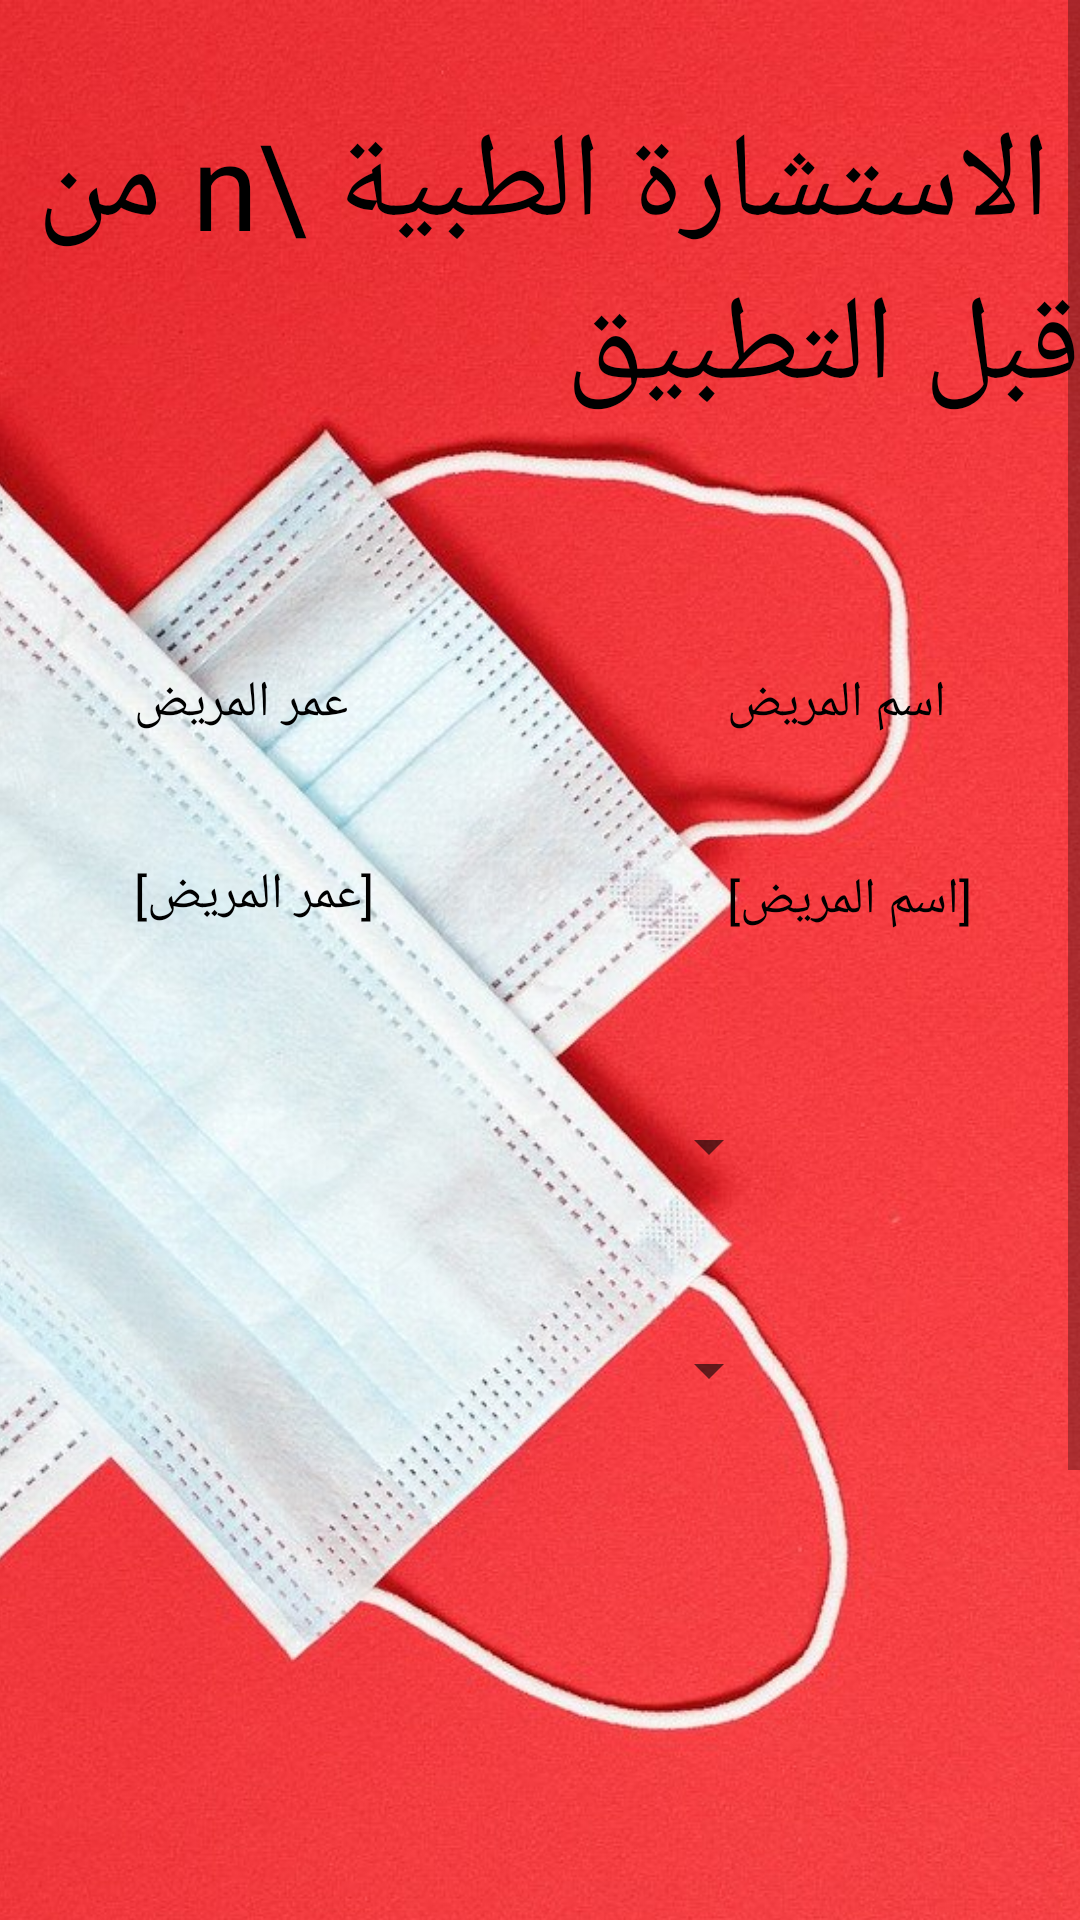

Here is an Android app screen rendered from its layout file. Give the layout XML and the strings, colors and styles it references.
<!-- AndroidManifest.xml: application theme Theme.TheHealthCompass -->
<!-- res/layout/activity_medical_advice_by_application.xml -->
<?xml version="1.0" encoding="utf-8"?>
<RelativeLayout xmlns:android="http://schemas.android.com/apk/res/android"
    xmlns:app="http://schemas.android.com/apk/res-auto"
    xmlns:tools="http://schemas.android.com/tools"
    android:layout_width="match_parent"
    android:layout_height="match_parent"
    android:background="@color/deep_blue"
    tools:context=".medical_advice">

    <ScrollView
        android:layout_width="match_parent"
        android:layout_height="match_parent"
        tools:layout_editor_absoluteX="0dp"
        tools:layout_editor_absoluteY="0dp">

        <androidx.constraintlayout.widget.ConstraintLayout
            android:layout_width="match_parent"
            android:layout_height="wrap_content">

            <ImageView
                android:id="@+id/imageView11"
                android:layout_width="631dp"
                android:layout_height="836dp"
                android:contentDescription="@string/todo"
                android:scaleType="centerCrop"
                app:layout_constraintBottom_toBottomOf="parent"
                app:layout_constraintEnd_toEndOf="parent"
                app:layout_constraintHorizontal_bias="0.245"
                app:layout_constraintStart_toStartOf="parent"
                app:layout_constraintTop_toTopOf="parent"
                app:layout_constraintVertical_bias="1.0"
                app:srcCompat="@drawable/background3" />

            <TextView
                android:id="@+id/TextView2"
                android:layout_width="wrap_content"
                android:layout_height="wrap_content"
                android:text="@string/sick_age"
                android:textColor="@color/black"
                android:textSize="50px"
                app:layout_constraintBottom_toBottomOf="parent"
                app:layout_constraintEnd_toEndOf="parent"
                app:layout_constraintHorizontal_bias="0.155"
                app:layout_constraintStart_toStartOf="parent"
                app:layout_constraintTop_toTopOf="@+id/imageView11"
                app:layout_constraintVertical_bias="0.274" />

            <TextView
                android:id="@+id/TextView1"
                android:layout_width="wrap_content"
                android:layout_height="wrap_content"
                android:text="@string/sick_name"
                android:textColor="@color/black"
                android:textSize="50px"
                app:layout_constraintBottom_toBottomOf="parent"
                app:layout_constraintEnd_toEndOf="parent"
                app:layout_constraintHorizontal_bias="0.844"
                app:layout_constraintStart_toStartOf="parent"
                app:layout_constraintTop_toTopOf="parent"
                app:layout_constraintVertical_bias="0.274" />

            <TextView
                android:id="@+id/tv_disease_name"
                android:layout_width="wrap_content"
                android:layout_height="wrap_content"
                android:layout_marginTop="212dp"
                android:layout_marginBottom="508dp"
                android:text="[اسم المريض]"
                android:textColor="@color/black"
                android:textSize="50px"
                app:layout_constraintBottom_toBottomOf="parent"
                app:layout_constraintEnd_toEndOf="parent"
                app:layout_constraintHorizontal_bias="0.871"
                app:layout_constraintStart_toStartOf="parent"
                app:layout_constraintTop_toTopOf="parent"
                app:layout_constraintVertical_bias="0.822" />

            <TextView
                android:id="@+id/tv_disease_age"
                android:layout_width="wrap_content"
                android:layout_height="wrap_content"
                android:layout_marginTop="256dp"
                android:layout_marginBottom="464dp"
                android:text="[عمر المريض]"
                android:textColor="@color/black"
                android:textSize="50px"
                app:layout_constraintBottom_toBottomOf="parent"
                app:layout_constraintEnd_toEndOf="parent"
                app:layout_constraintHorizontal_bias="0.159"
                app:layout_constraintStart_toStartOf="parent"
                app:layout_constraintTop_toTopOf="parent"
                app:layout_constraintVertical_bias="0.333" />

            <TextView
                android:id="@+id/tv_medical_advice"
                android:layout_width="wrap_content"
                android:layout_height="wrap_content"
                android:layout_marginTop="24dp"
                android:layout_marginBottom="661dp"
                android:text=" الاستشارة الطبية \n من قبل التطبيق"
                android:textColor="@color/black"
                android:textSize="120px"
                app:layout_constraintBottom_toBottomOf="parent"
                app:layout_constraintEnd_toEndOf="parent"
                app:layout_constraintStart_toStartOf="parent"
                app:layout_constraintTop_toTopOf="parent"
                app:layout_constraintVertical_bias="0.248" />

            <Spinner
                android:id="@+id/spinner"
                android:layout_width="162dp"
                android:layout_height="43dp"
                app:layout_constraintBottom_toBottomOf="parent"
                app:layout_constraintEnd_toEndOf="parent"
                app:layout_constraintHorizontal_bias="0.497"
                app:layout_constraintStart_toStartOf="parent"
                app:layout_constraintTop_toTopOf="parent"
                app:layout_constraintVertical_bias="0.455" />

            <Spinner
                android:id="@+id/spinner2"
                android:layout_width="162dp"
                android:layout_height="43dp"
                app:layout_constraintBottom_toBottomOf="parent"
                app:layout_constraintEnd_toEndOf="parent"
                app:layout_constraintHorizontal_bias="0.497"
                app:layout_constraintStart_toStartOf="parent"
                app:layout_constraintTop_toTopOf="parent"
                app:layout_constraintVertical_bias="0.549" />

            <androidx.recyclerview.widget.RecyclerView
                android:layout_width="298dp"
                android:layout_height="231dp"
                tools:layout_editor_absoluteX="51dp"
                tools:layout_editor_absoluteY="487dp"
                tools:ignore="MissingConstraints" />


        </androidx.constraintlayout.widget.ConstraintLayout>
    </ScrollView>
</RelativeLayout>
<!-- resources referenced by this layout -->
<resources>
  <color name="black">#FF000000</color>
  <color name="deep_blue">#022534</color>
  <!-- drawable background3: jpg bitmap (drawable, 371484 bytes) -->
  <string name="sick_age">عمر المريض</string>
  <string name="sick_name">اسم المريض</string>
  <string name="todo">TODO</string>
  <style name="Theme.TheHealthCompass" parent="Theme.MaterialComponents.DayNight.NoActionBar">
          
          <item name="colorPrimary">@color/purple_500</item>
          <item name="colorPrimaryVariant">@color/purple_700</item>
          <item name="colorOnPrimary">@color/white</item>
          
          <item name="colorSecondary">@color/teal_200</item>
          <item name="colorSecondaryVariant">@color/teal_700</item>
          <item name="colorOnSecondary">@color/black</item>
          
          <item name="android:statusBarColor" tools:targetApi="l">?attr/colorPrimaryVariant</item>
          
      </style>
  <color name="purple_500">#FF6200EE</color>
  <color name="purple_700">#FF3700B3</color>
  <color name="white">#FFFFFFFF</color>
  <color name="teal_200">#FF03DAC5</color>
  <color name="teal_700">#FF018786</color>
</resources>
